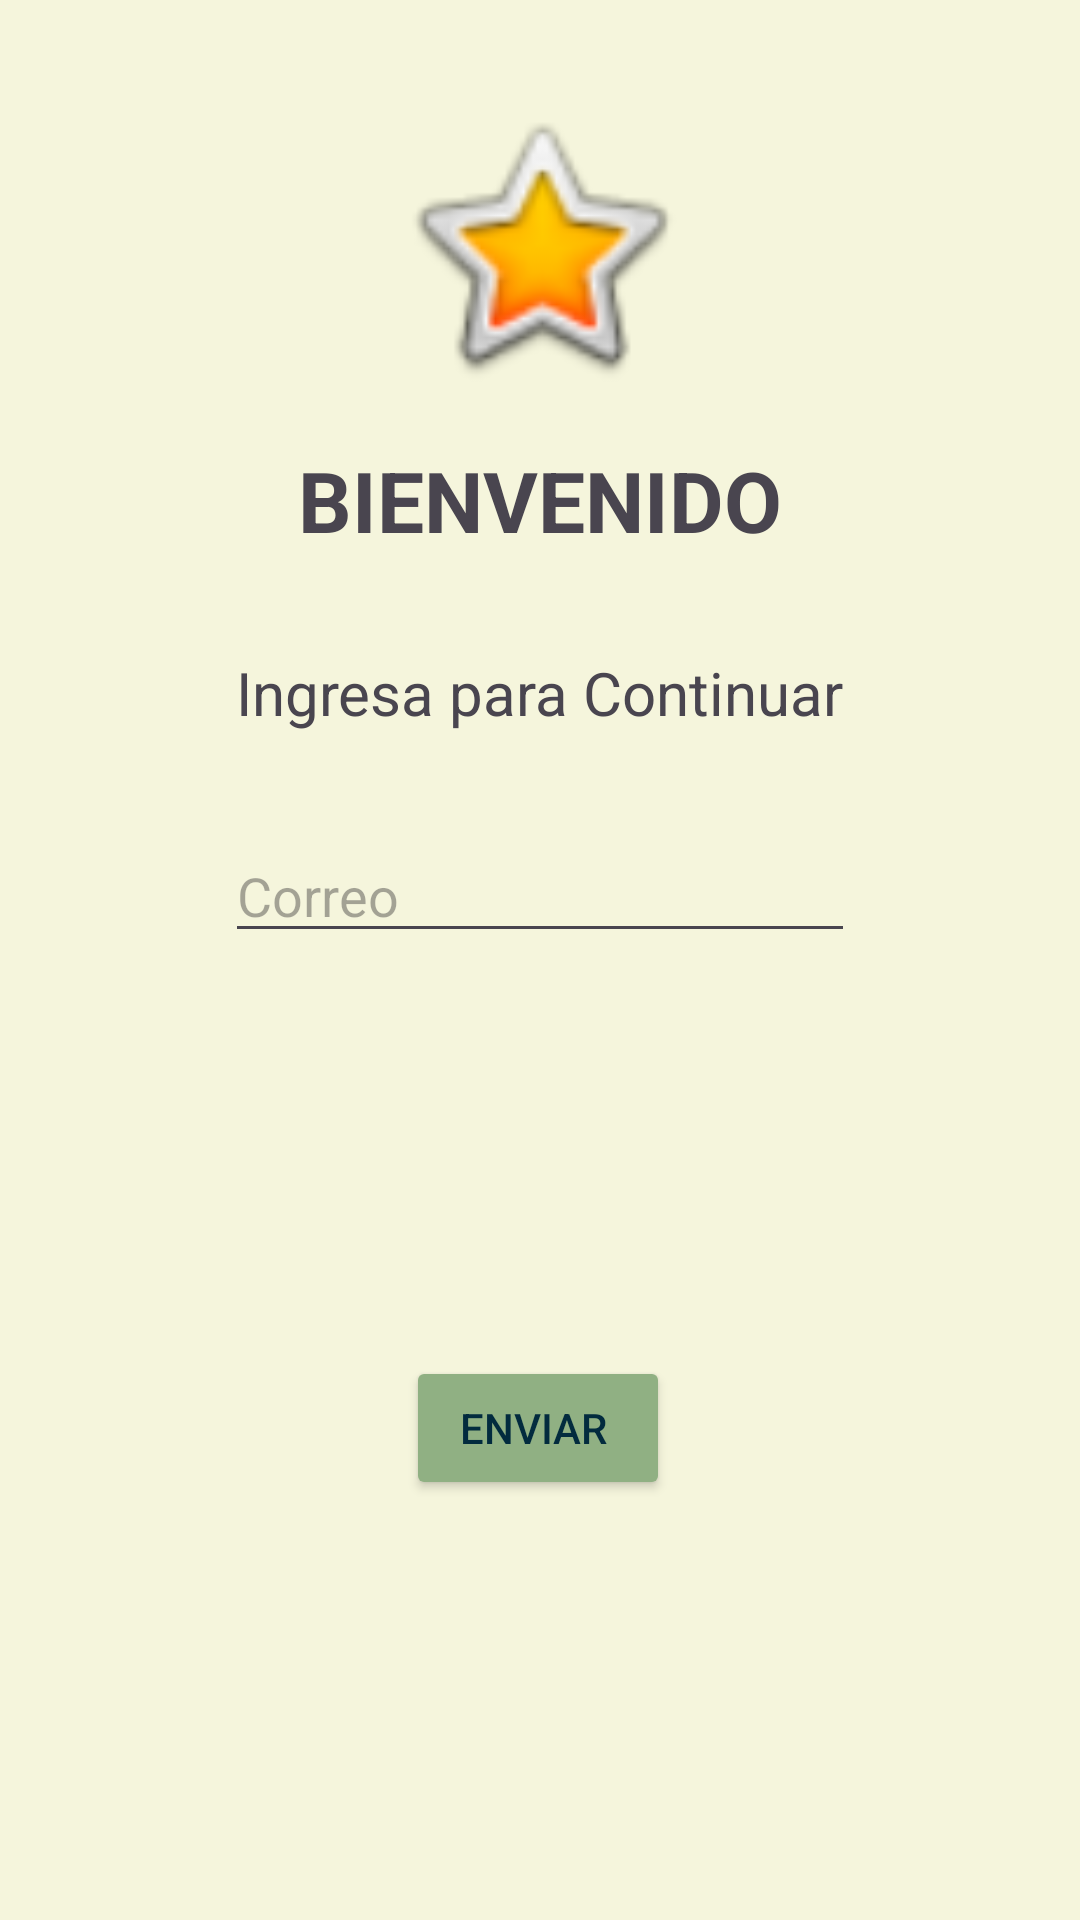

This screen was rendered from an Android layout file. Write that file and the resources it references.
<!-- AndroidManifest.xml: application theme Theme.SmartRouteBusUser -->
<!-- res/layout/activity_forgot_pass_user.xml -->
<?xml version="1.0" encoding="utf-8"?>
<androidx.constraintlayout.widget.ConstraintLayout xmlns:android="http://schemas.android.com/apk/res/android"
    xmlns:app="http://schemas.android.com/apk/res-auto"
    xmlns:tools="http://schemas.android.com/tools"
    android:id="@+id/linearLayout"
    android:layout_width="match_parent"
    android:layout_height="match_parent"
    android:background="#F5F5DC"
    tools:context=".ForgotPassUser">


    <ImageView

        android:id="@+id/FotoUser"
        android:layout_width="100dp"
        android:layout_height="100dp"
        android:layout_marginTop="32dp"
        android:transitionName="logo_trans"
        app:layout_constraintEnd_toEndOf="parent"
        app:layout_constraintStart_toStartOf="parent"
        app:layout_constraintTop_toTopOf="parent"
        app:srcCompat="@android:drawable/btn_star_big_on"
        tools:layout_conversion_absoluteHeight="200dp"
        tools:layout_conversion_absoluteWidth="400dp" />

    <TextView
        android:id="@+id/txtRegistro"
        android:layout_width="wrap_content"
        android:layout_height="wrap_content"
        android:layout_marginTop="16dp"
        android:text="BIENVENIDO"
        android:textSize="28sp"
        android:textStyle="bold"
        android:transitionName="texto_trans"
        app:layout_constraintEnd_toEndOf="parent"
        app:layout_constraintStart_toStartOf="parent"
        app:layout_constraintTop_toBottomOf="@+id/FotoUser"
        tools:layout_conversion_absoluteHeight="111dp"
        tools:layout_conversion_absoluteWidth="11dp" />

    <TextView
        android:id="@+id/txtBienvenido"
        android:layout_width="wrap_content"
        android:layout_height="wrap_content"
        android:layout_marginTop="32dp"
        android:text="Ingresa para Continuar"
        android:textSize="20sp"
        app:layout_constraintEnd_toEndOf="parent"
        app:layout_constraintStart_toStartOf="parent"
        app:layout_constraintTop_toBottomOf="@+id/txtRegistro"
        tools:layout_conversion_absoluteHeight="0dp"
        tools:layout_conversion_absoluteWidth="11dp" />


    <EditText
        android:id="@+id/txtEmail"
        android:layout_width="wrap_content"
        android:layout_height="wrap_content"
        android:layout_marginTop="32dp"
        android:ems="10"
        android:hint="Correo"
        android:inputType="textPersonName"
        app:layout_constraintEnd_toEndOf="parent"
        app:layout_constraintStart_toStartOf="parent"
        app:layout_constraintTop_toBottomOf="@+id/txtBienvenido" />


    <Button
        android:id="@+id/bsend"
        android:layout_width="wrap_content"
        android:layout_height="wrap_content"
        android:layout_marginTop="452dp"
        android:backgroundTint="#90B083"
        android:text="Enviar "
        android:textColor="#022B3E"
        app:layout_constraintEnd_toEndOf="parent"
        app:layout_constraintHorizontal_bias="0.498"
        app:layout_constraintStart_toStartOf="parent"
        app:layout_constraintTop_toTopOf="parent"
        tools:layout_conversion_absoluteHeight="0dp"
        tools:layout_conversion_absoluteWidth="11dp" />

</androidx.constraintlayout.widget.ConstraintLayout>
<!-- resources referenced by this layout -->
<resources>
  <style name="Theme.SmartRouteBusUser" parent="Base.Theme.SmartRouteBusUser" />
  <style name="Base.Theme.SmartRouteBusUser" parent="Theme.Material3.DayNight.NoActionBar">
          
          
      </style>
</resources>
